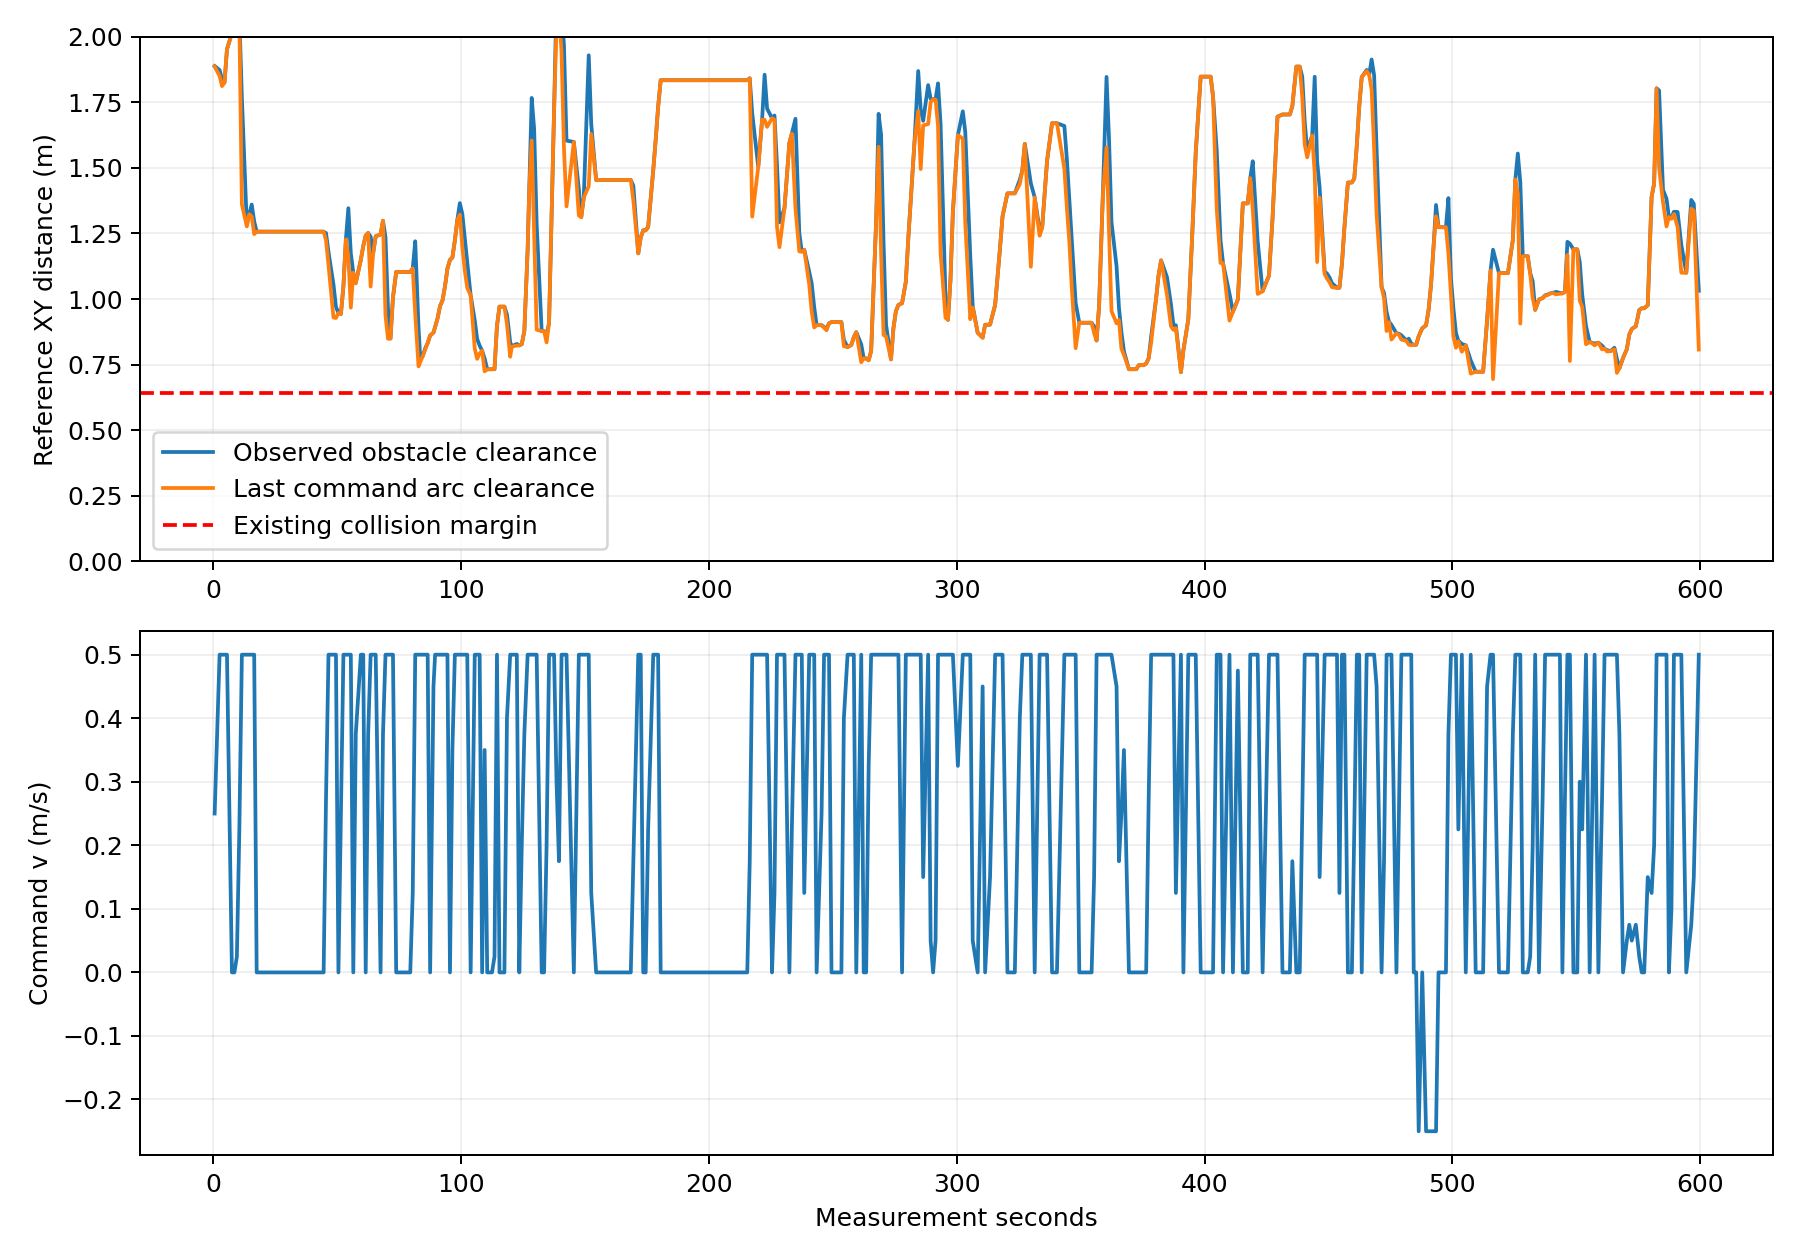

Source data for this figure (header and first rows):
t_s, cloud_source_s, x, y, yaw, min_xy_m, command_v, command_w, predicted_min_xy_m, path_stamp_s, cloud_points
0.4729, 0.4727, 0.0625, 1.4075514969809152e-24, 5.294024652914342e-23, 1.889, 0.25, 7.189867581585513e-24, 1.887, 0, 8714
2.463, 2.452, 0.9938, 0.0347, 0.07659, 1.874, 0.5, -0.075, 1.851, 0.5846, 19465
3.449, 3.439, 1.485, 0.07005, 0.08258, 1.839, 0.5, 0.01121, 1.812, 2.733, 24194
4.445, 4.434, 1.981, 0.1093, 0.07416, 1.826, 0.5, -0.00348, 1.826, 3.65, 26892
5.443, 5.432, 2.48, 0.1367, 0.01689, 1.953, 0.5, -0.1113, 1.953, 4.653, 25647
7.442, 7.431, 3.008, 0.1266, -0.02588, 2.015, 0.0, 0.0, 2.015, 5.62, 26771
8.442, 8.431, 3.008, 0.1266, 0.07972, 2.015, 0.0, 0.48, 2.015, 8.011, 25580
9.444, 9.434, 3.008, 0.1272, 0.5364, 2.015, 0.025, 0.1119, 2.015, 8.701, 25280
10.44, 10.43, 3.085, 0.1896, 0.826, 2.078, 0.225, 0.5919, 2.056, 9.677, 27123
11.46, 11.45, 3.274, 0.5807, 1.28, 1.769, 0.5, 0.3123, 1.361, 10.73, 28831
13.45, 13.44, 3.221, 1.546, 1.781, 1.282, 0.5, -0.0005455, 1.277, 11.87, 37223
14.43, 14.42, 3.12, 2.025, 1.778, 1.323, 0.5, 0.0003014, 1.323, 13.83, 32314
15.43, 15.42, 3.027, 2.517, 1.719, 1.361, 0.5, -0.1075, 1.315, 14.82, 32292
16.43, 16.42, 2.96, 3.012, 1.699, 1.296, 0.5, -0.08071, 1.248, 15.84, 34124
17.43, 17.42, 2.921, 3.342, 1.692, 1.257, 0.0, 0.0, 1.257, 17.06, 36764
18.43, 18.42, 2.921, 3.342, 1.692, 1.257, 0.0, 0.0, 1.257, 18.05, 37322
19.43, 19.42, 2.921, 3.342, 1.692, 1.257, 0.0, 0.0, 1.257, 19.06, 36717
20.42, 20.41, 2.921, 3.342, 1.692, 1.257, 0.0, 0.0, 1.257, 20.04, 36381
21.69, 21.69, 2.921, 3.342, 1.692, 1.257, 0.0, 0.0, 1.257, 21.11, 35516
23.43, 23.41, 2.921, 3.342, 1.692, 1.257, 0.0, 0.0, 1.257, 22.24, 34635
25.41, 25.41, 2.921, 3.342, 1.692, 1.257, 0.0, 0.0, 1.257, 23.98, 32631
26.43, 26.42, 2.921, 3.342, 1.692, 1.257, 0.0, 0.0, 1.257, 25.95, 32040
28.43, 28.42, 2.921, 3.342, 1.692, 1.257, 0.0, 0.0, 1.257, 27.05, 31050
29.43, 29.42, 2.921, 3.342, 1.692, 1.257, 0.0, 0.0, 1.257, 28.96, 30959
30.42, 30.41, 2.921, 3.342, 1.692, 1.257, 0.0, 0.0, 1.257, 29.93, 31038
31.42, 31.41, 2.921, 3.342, 1.692, 1.257, 0.0, 0.0, 1.257, 30.93, 30994
32.43, 32.42, 2.921, 3.342, 1.692, 1.257, 0.0, 0.0, 1.257, 31.93, 30997
33.42, 33.41, 2.921, 3.342, 1.692, 1.257, 0.0, 0.0, 1.257, 32.95, 30964
34.43, 34.42, 2.921, 3.342, 1.692, 1.257, 0.0, 0.0, 1.257, 33.94, 31017
35.43, 35.41, 2.921, 3.342, 1.692, 1.257, 0.0, 0.0, 1.257, 34.95, 31022
36.43, 36.43, 2.921, 3.342, 1.692, 1.257, 0.0, 0.0, 1.257, 35.94, 31007
37.42, 37.41, 2.921, 3.342, 1.692, 1.257, 0.0, 0.0, 1.257, 36.96, 30978
39.42, 39.41, 2.921, 3.342, 1.692, 1.257, 0.0, 0.0, 1.257, 38.03, 30964
40.42, 40.41, 2.921, 3.342, 1.692, 1.257, 0.0, 0.0, 1.257, 39.96, 30982
41.43, 41.42, 2.921, 3.342, 1.692, 1.257, 0.0, 0.0, 1.257, 40.93, 31002
42.42, 42.41, 2.921, 3.342, 1.692, 1.257, 0.0, 0.0, 1.257, 41.95, 30983
43.42, 43.41, 2.921, 3.342, 1.692, 1.257, 0.0, 0.0, 1.257, 42.94, 31003
44.46, 44.44, 2.921, 3.342, 1.692, 1.257, 0.0, 0.0, 1.257, 43.92, 31041
45.42, 45.41, 2.911, 3.417, 1.692, 1.252, 0.275, -3.0077170921405386e-06, 1.224, 44.89, 31474
46.42, 46.42, 2.857, 3.862, 1.692, 1.179, 0.5, -2.7416183066009125e-06, 1.129, 45.6, 35795
48.43, 48.42, 2.731, 4.829, 1.751, 1.055, 0.5, 0.1154, 0.9296, 46.89, 40775
49.43, 49.42, 2.646, 5.319, 1.688, 0.9703, 0.5, -0.07464, 0.9276, 48.71, 46807
50.43, 50.42, 2.622, 5.527, 1.693, 0.9465, 0.0, 0.0, 0.9465, 49.66, 46678
51.42, 51.41, 2.62, 5.59, 1.543, 0.943, 0.25, -0.6, 0.943, 50.92, 46732
52.44, 52.43, 2.721, 6.022, 1.265, 1.048, 0.5, -0.07219, 1.048, 51.63, 46434
53.43, 53.42, 2.891, 6.489, 1.174, 1.227, 0.5, -0.07862, 1.227, 52.66, 46575
54.43, 54.42, 3.08, 6.949, 1.191, 1.347, 0.5, 0.008593, 1.162, 53.68, 47590
55.43, 55.42, 3.266, 7.414, 1.189, 1.174, 0.5, -0.002236, 0.967, 54.63, 53524
56.43, 56.42, 3.344, 7.608, 1.189, 1.1, 0.0, 0.0, 1.1, 55.64, 50081
57.43, 57.42, 3.375, 7.747, 1.476, 1.062, 0.375, 0.4218, 1.06, 56.67, 48928
59.48, 59.48, 3.285, 8.718, 1.702, 1.15, 0.5, -0.09355, 1.15, 57.59, 53343
60.44, 60.43, 3.228, 9.192, 1.673, 1.202, 0.5, -0.1202, 1.202, 59.8, 51390
61.44, 61.43, 3.193, 9.543, 1.696, 1.242, 0.0, 0.0, 1.242, 60.63, 49438
62.43, 62.42, 3.186, 9.685, 1.602, 1.252, 0.375, -0.0214, 1.252, 61.65, 47543
63.43, 63.42, 3.197, 10.17, 1.388, 1.238, 0.5, -0.3307, 1.048, 62.7, 46497
64.43, 64.42, 3.271, 10.66, 1.627, 1.174, 0.5, 0.4994, 1.174, 63.59, 43420
65.47, 65.46, 3.184, 11.18, 1.736, 1.24, 0.5, -0.02799, 1.24, 64.62, 40459
67.43, 67.42, 3.178, 11.21, 1.735, 1.246, 0.0, 0.0, 1.246, 66.3, 37921
68.41, 68.41, 3.136, 11.34, 1.98, 1.299, 0.375, 0.283, 1.299, 67.7, 37889
69.42, 69.42, 2.893, 11.76, 2.152, 1.237, 0.5, 0.01458, 0.9383, 68.59, 39759
... 404 more rows
